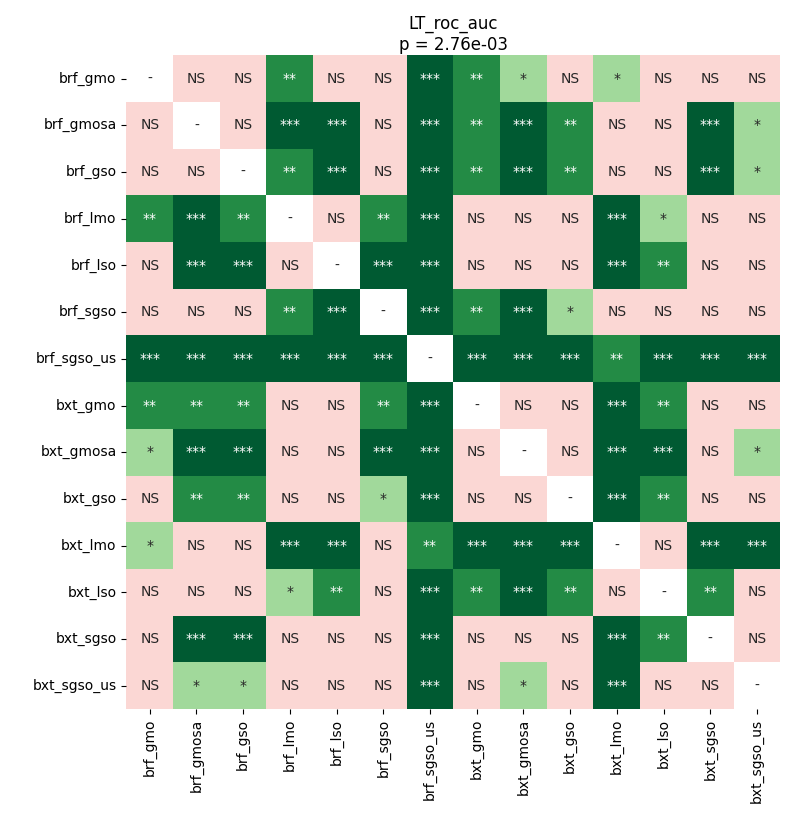

The file beside this chart, header and first rows:
	brf_gmo	brf_gmosa	brf_gso	brf_lmo	brf_lso	brf_sgso	brf_sgso_us	bxt_gmo	bxt_gmosa	bxt_gso	bxt_lmo	bxt_lso	bxt_sgso	bxt_sgso_us
brf_gmo	1.0	0.1586	0.06634	0.008848	0.174	0.2922	0.0001851	0.003062	0.01271	0.07467	0.01509	0.2922	0.499	0.3566
brf_gmosa	0.1586	1.0	0.9908	0.0009576	0.0002777	0.2543	0.0001851	0.001254	0.0001851	0.001254	0.471	1.0	0.0006943	0.03893
brf_gso	0.06634	0.9908	1.0	0.001599	0.0002777	0.2543	0.0001851	0.001599	0.0003787	0.002477	0.8998	0.8471	0.0006943	0.03893
brf_lmo	0.008848	0.0009576	0.001599	1.0	0.961	0.007273	0.0001851	0.1201	0.1082	0.8998	0.0001851	0.02535	0.4437	0.5934
brf_lso	0.174	0.0002777	0.0002777	0.961	1.0	0.0005554	0.0001851	0.2382	0.5635	0.6541	0.0003787	0.002042	0.333	0.333
brf_sgso	0.2922	0.2543	0.2543	0.007273	0.0005554	1.0	0.0001851	0.002477	0.0005554	0.01271	0.1466	0.6236	0.1329	0.06634
brf_sgso_us	0.0001851	0.0001851	0.0001851	0.0001851	0.0001851	0.0001851	1.0	0.0001851	0.0001851	0.0001851	0.00611	0.0001851	0.0001851	0.0002777
bxt_gmo	0.003062	0.001254	0.001599	0.1201	0.2382	0.002477	0.0001851	1.0	0.8788	0.1816	0.0002777	0.007273	0.1816	0.2382
bxt_gmosa	0.01271	0.0001851	0.0003787	0.1082	0.5635	0.0005554	0.0001851	0.8788	1.0	0.1586	0.0001851	0.0005554	0.05173	0.02939
bxt_gso	0.07467	0.001254	0.002477	0.8998	0.6541	0.01271	0.0001851	0.1816	0.1586	1.0	0.0002777	0.002477	0.3144	0.2922
bxt_lmo	0.01509	0.471	0.8998	0.0001851	0.0003787	0.1466	0.00611	0.0002777	0.0001851	0.0002777	1.0	0.1816	0.0001851	0.0006943
bxt_lso	0.2922	1.0	0.8471	0.02535	0.002042	0.6236	0.0001851	0.007273	0.0005554	0.002477	0.1816	1.0	0.003062	0.1816
bxt_sgso	0.499	0.0006943	0.0006943	0.4437	0.333	0.1329	0.0001851	0.1816	0.05173	0.3144	0.0001851	0.003062	1.0	0.961
bxt_sgso_us	0.3566	0.03893	0.03893	0.5934	0.333	0.06634	0.0002777	0.2382	0.02939	0.2922	0.0006943	0.1816	0.961	1.0
